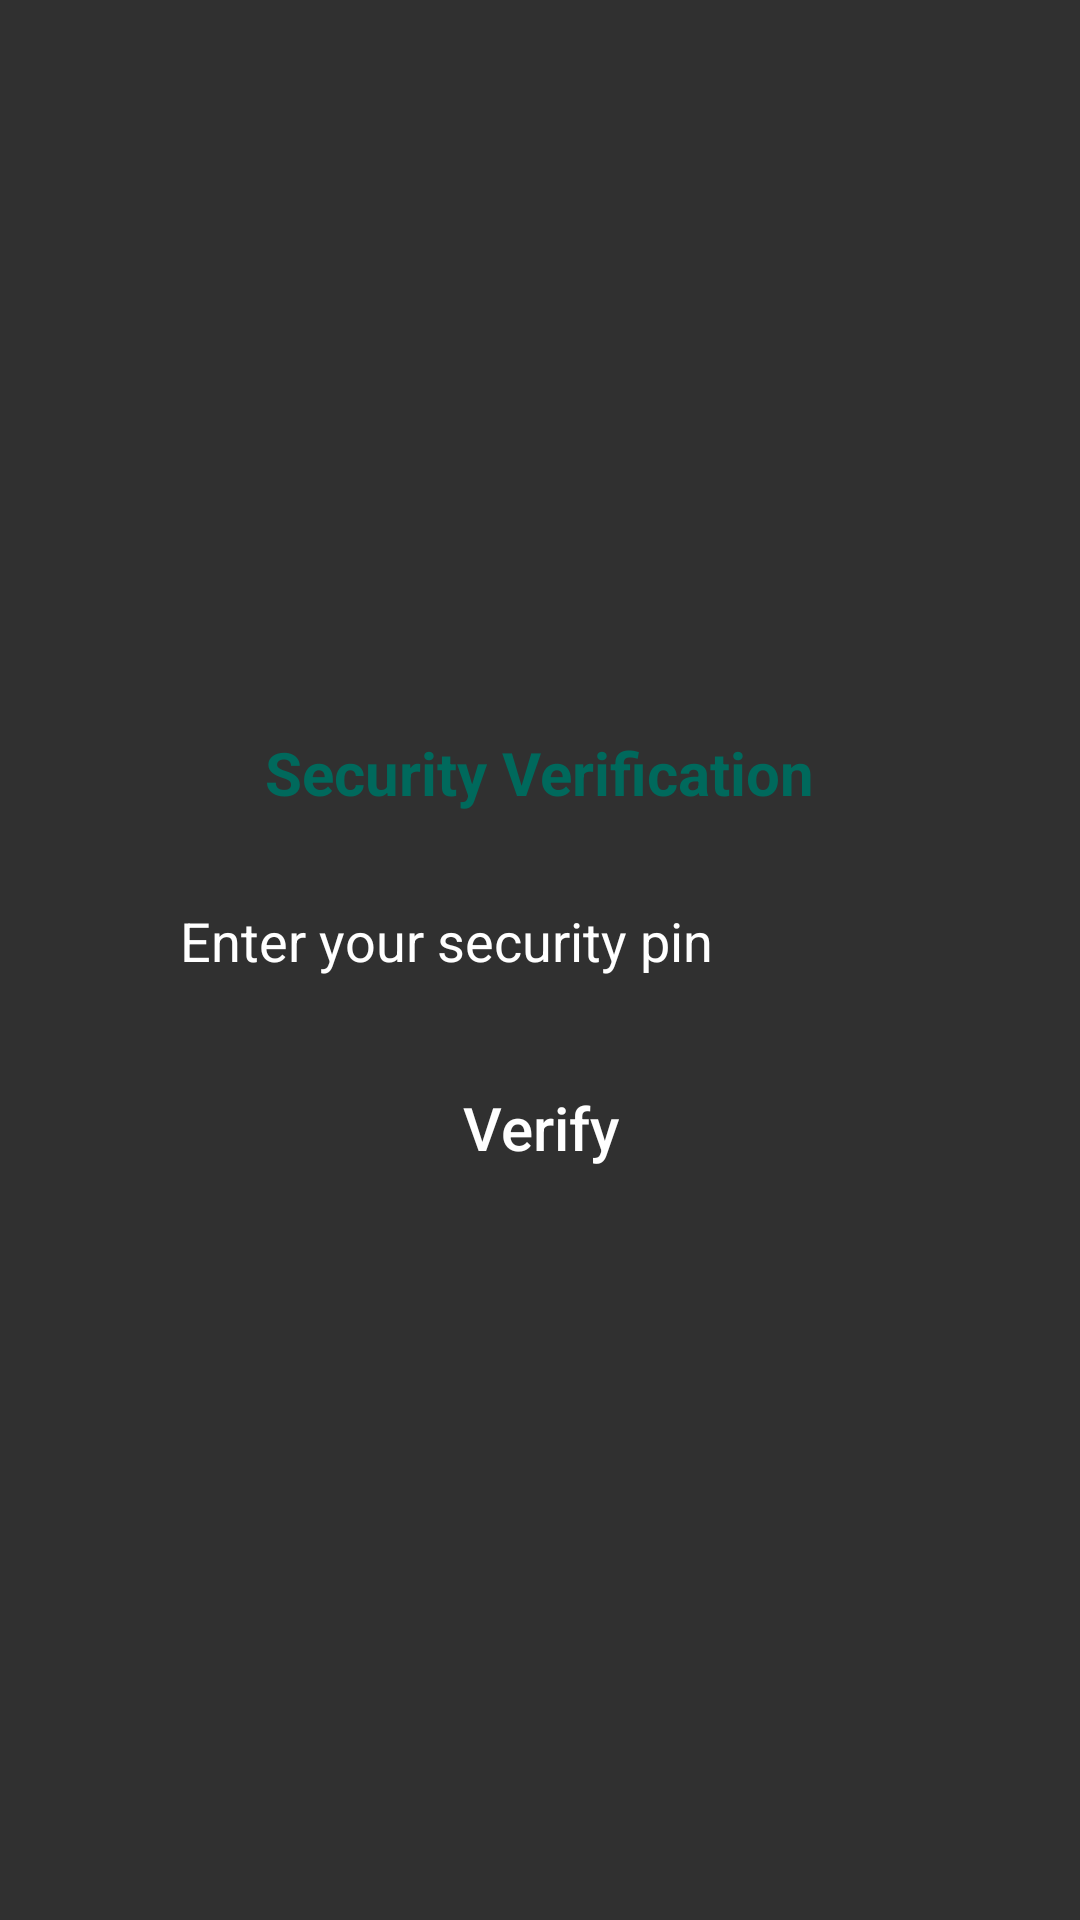

Layout XML and referenced resources for this Android screen:
<!-- AndroidManifest.xml: application theme Theme.UniversityAttendanceManagement -->
<!-- res/layout/security_pin_dialog.xml -->
<?xml version="1.0" encoding="utf-8"?>
<LinearLayout xmlns:android="http://schemas.android.com/apk/res/android"
    android:layout_width="match_parent"
    android:layout_height="wrap_content"
    android:background="@drawable/corner_with_10"
    android:gravity="center"
    android:layout_marginStart="30dp"
    android:layout_marginEnd="30dp"
    android:orientation="vertical">

    <TextView
        android:layout_width="wrap_content"
        android:text="Security Verification"
        android:textColor="@color/light_green"
        android:textStyle="bold"
        android:layout_marginTop="20dp"
        android:textSize="20dp"
        android:layout_height="wrap_content" />

    <EditText
        android:id="@+id/enterPinSPD"
        android:layout_width="280dp"
        android:layout_height="45dp"
        android:inputType="number"
        android:maxLength="4"
        android:layout_marginTop="20dp"
        android:layout_alignParentStart="true"
        android:layout_alignParentEnd="true"
        android:background="@drawable/corner_with_10"
        android:backgroundTint="@color/light_green"
        android:hint="Enter your security pin"
        android:paddingLeft="20dp"
        android:textColor="@color/white"
        android:textColorHint="@color/white" />

    <Button
        android:id="@+id/verifyBtnSPD"
        android:layout_width="150dp"
        android:text="Verify"
        android:textAllCaps="false"
        android:textSize="20dp"
        android:layout_marginBottom="20dp"
        android:layout_marginTop="20dp"
        android:backgroundTint="@color/light_green"
        android:background="@drawable/corner_with_10"
        android:layout_height="40dp"/>
</LinearLayout>
<!-- resources referenced by this layout -->
<resources>
  <color name="light_green">#00695C</color>
  <color name="white">#FFFFFFFF</color>
  <style name="Theme.UniversityAttendanceManagement" parent="Base.Theme.UniversityAttendanceManagement" />
  <style name="Base.Theme.UniversityAttendanceManagement" parent="Theme.AppCompat.NoActionBar">
          
          
      </style>
</resources>
